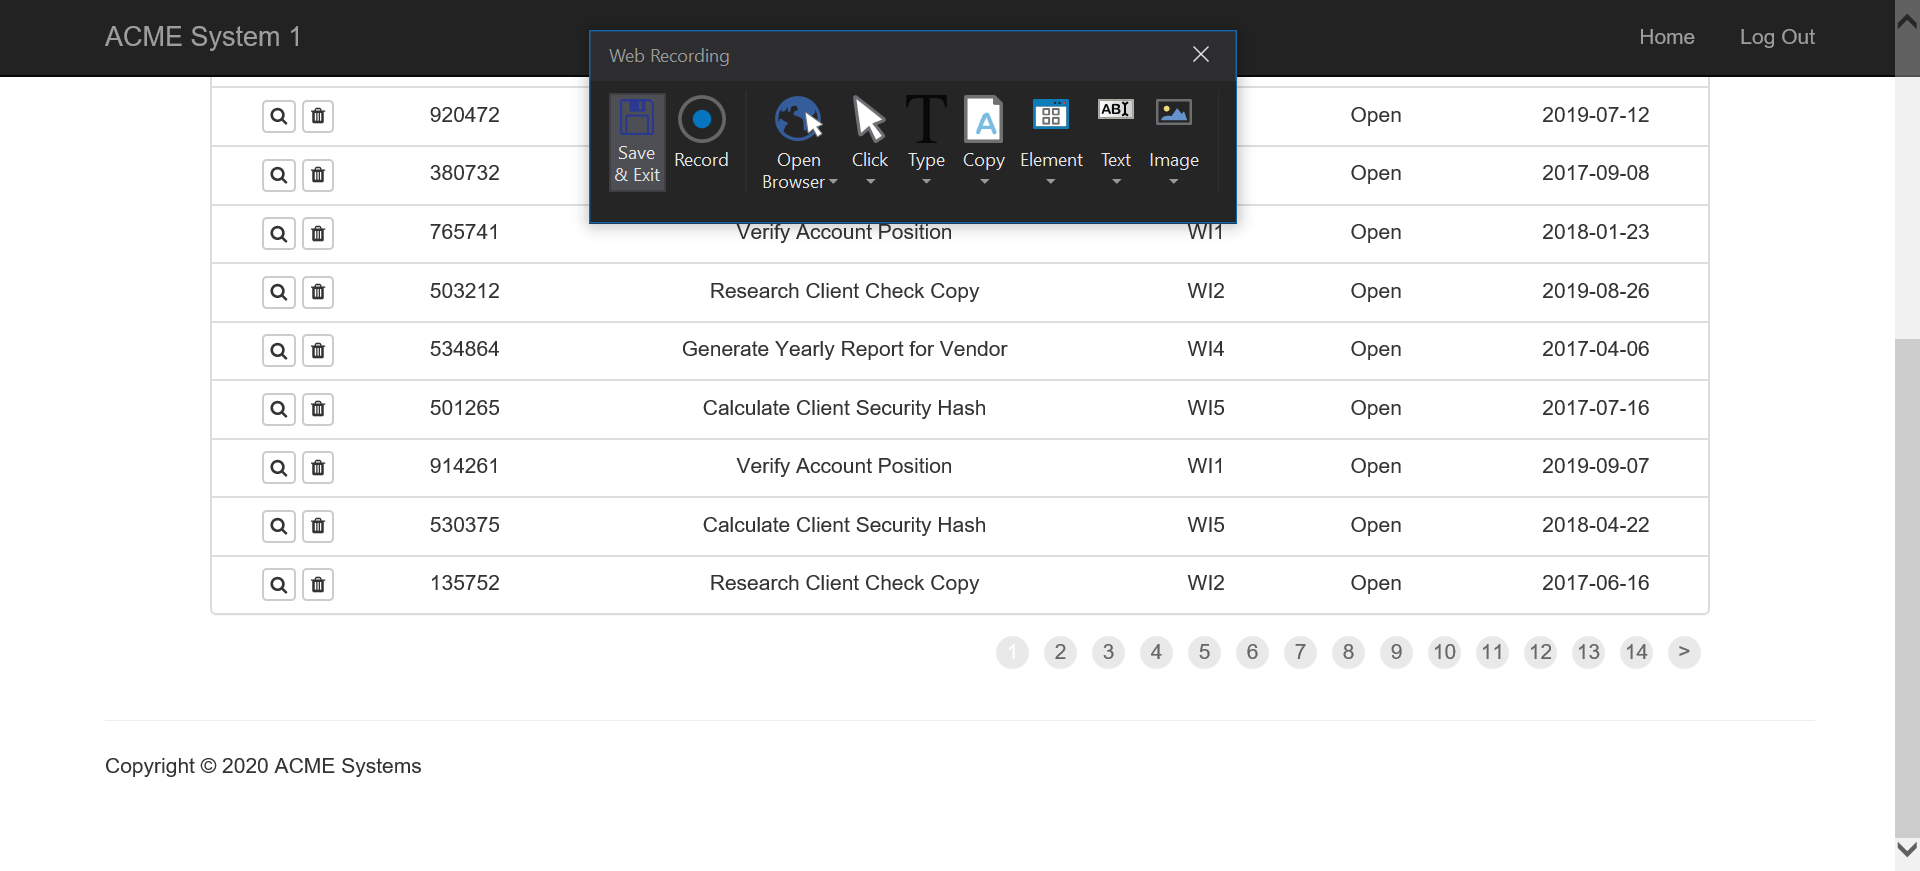
Task: Robotic Enterprise Framework
Workflow: DownLoadSinglePageWorkItems

Step 1 [try]: Attach Browser 'ACMESyste Page' in window 'ACME System 1*'

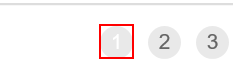
Step 2 [try]: click on the list item '"+in_TransactionNumber.ToString+"' in window 'ACME System 1*'

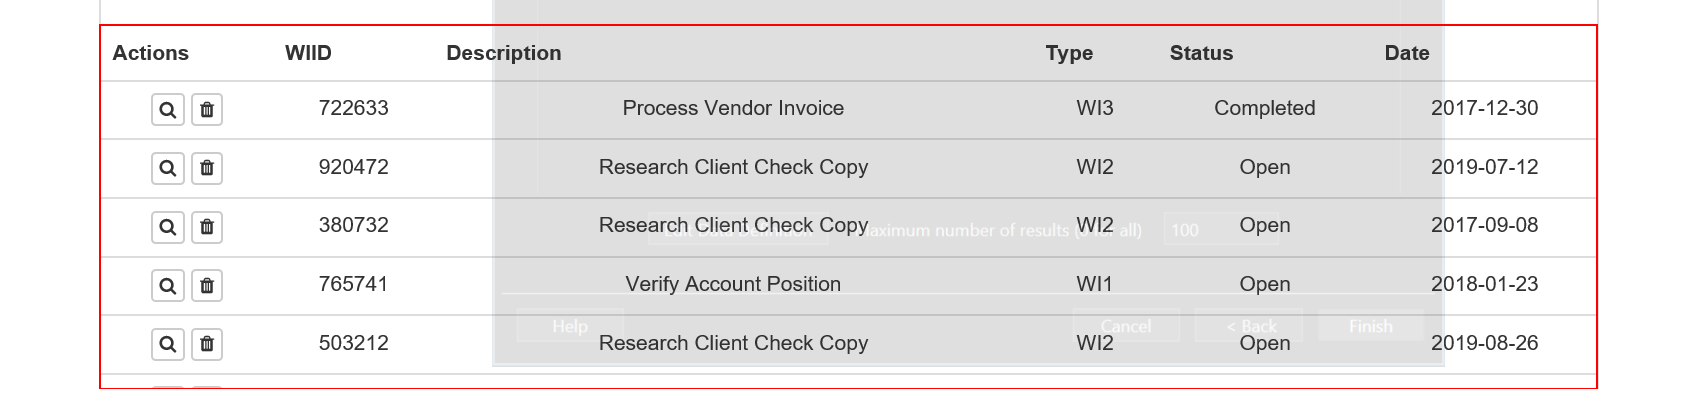
Step 3: get-text from the table